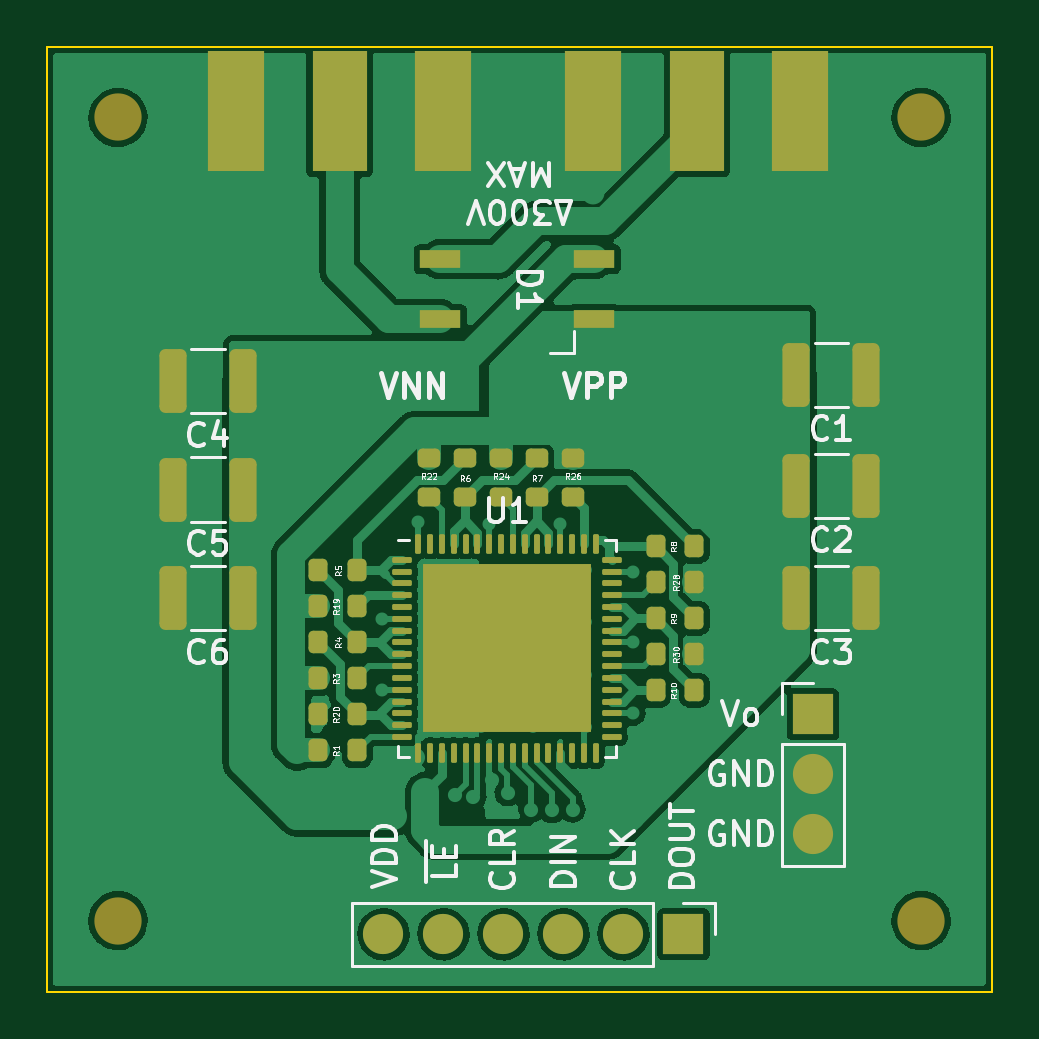
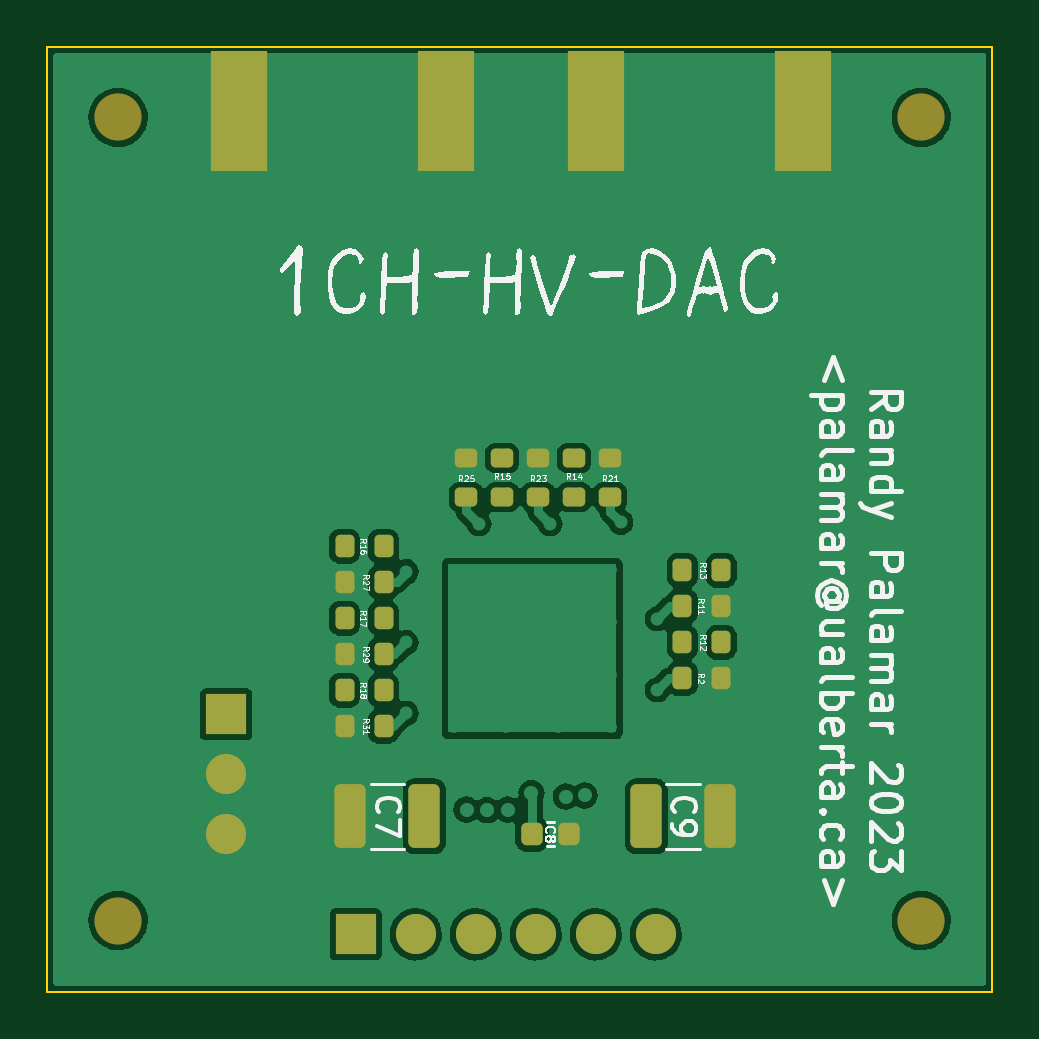
Circuit board: 11 layer files. Board 40.0 x 40.0 mm.
- bottom_copper: SPARC-B_Cu.gbr (120112 bytes)
- bottom_mask: SPARC-B_Mask.gbr (3770 bytes)
- paste: SPARC-B_Paste.gbr (3179 bytes)
- bottom_silk: SPARC-B_Silkscreen.gbr (37929 bytes)
- outline: SPARC-Edge_Cuts.gbr (676 bytes)
- top_copper: SPARC-F_Cu.gbr (106390 bytes)
- top_mask: SPARC-F_Mask.gbr (5961 bytes)
- paste: SPARC-F_Paste.gbr (5637 bytes)
- top_silk: SPARC-F_Silkscreen.gbr (30726 bytes)
- inner_copper: SPARC-In1_Cu.gbr (3215 bytes)
- inner_copper: SPARC-In2_Cu.gbr (4636 bytes)

=== bottom_copper: SPARC-B_Cu.gbr (120112 bytes, source omitted) ===
=== bottom_mask: SPARC-B_Mask.gbr ===
%TF.GenerationSoftware,KiCad,Pcbnew,(6.0.1)*%
%TF.CreationDate,2023-02-14T20:32:37-07:00*%
%TF.ProjectId,SPARC,53504152-432e-46b6-9963-61645f706362,01*%
%TF.SameCoordinates,Original*%
%TF.FileFunction,Soldermask,Bot*%
%TF.FilePolarity,Negative*%
%FSLAX46Y46*%
G04 Gerber Fmt 4.6, Leading zero omitted, Abs format (unit mm)*
G04 Created by KiCad (PCBNEW (6.0.1)) date 2023-02-14 20:32:37*
%MOMM*%
%LPD*%
G01*
G04 APERTURE LIST*
G04 Aperture macros list*
%AMRoundRect*
0 Rectangle with rounded corners*
0 $1 Rounding radius*
0 $2 $3 $4 $5 $6 $7 $8 $9 X,Y pos of 4 corners*
0 Add a 4 corners polygon primitive as box body*
4,1,4,$2,$3,$4,$5,$6,$7,$8,$9,$2,$3,0*
0 Add four circle primitives for the rounded corners*
1,1,$1+$1,$2,$3*
1,1,$1+$1,$4,$5*
1,1,$1+$1,$6,$7*
1,1,$1+$1,$8,$9*
0 Add four rect primitives between the rounded corners*
20,1,$1+$1,$2,$3,$4,$5,0*
20,1,$1+$1,$4,$5,$6,$7,0*
20,1,$1+$1,$6,$7,$8,$9,0*
20,1,$1+$1,$8,$9,$2,$3,0*%
G04 Aperture macros list end*
%ADD10R,2.420000X5.080000*%
%ADD11C,2.000000*%
%ADD12R,1.700000X1.700000*%
%ADD13O,1.700000X1.700000*%
%ADD14RoundRect,0.250000X-0.412500X-1.100000X0.412500X-1.100000X0.412500X1.100000X-0.412500X1.100000X0*%
%ADD15RoundRect,0.250000X0.412500X1.100000X-0.412500X1.100000X-0.412500X-1.100000X0.412500X-1.100000X0*%
%ADD16RoundRect,0.200000X0.200000X0.275000X-0.200000X0.275000X-0.200000X-0.275000X0.200000X-0.275000X0*%
%ADD17RoundRect,0.200000X0.275000X-0.200000X0.275000X0.200000X-0.275000X0.200000X-0.275000X-0.200000X0*%
%ADD18RoundRect,0.225000X0.225000X0.250000X-0.225000X0.250000X-0.225000X-0.250000X0.225000X-0.250000X0*%
%ADD19RoundRect,0.200000X-0.275000X0.200000X-0.275000X-0.200000X0.275000X-0.200000X0.275000X0.200000X0*%
%ADD20RoundRect,0.200000X-0.200000X-0.275000X0.200000X-0.275000X0.200000X0.275000X-0.200000X0.275000X0*%
G04 APERTURE END LIST*
D10*
%TO.C,J2*%
X106520000Y-47370000D03*
X115280000Y-47370000D03*
%TD*%
D11*
%TO.C,REF\u002A\u002A*%
X86400000Y-81628769D03*
%TD*%
%TO.C,REF\u002A\u002A*%
X120400000Y-81628769D03*
%TD*%
%TO.C,REF\u002A\u002A*%
X86400000Y-47628769D03*
%TD*%
D10*
%TO.C,J1*%
X100160000Y-47370000D03*
X91400000Y-47370000D03*
%TD*%
D12*
%TO.C,J4*%
X115824000Y-72898000D03*
D13*
X115824000Y-75438000D03*
X115824000Y-77978000D03*
%TD*%
D12*
%TO.C,J3*%
X110340000Y-82208769D03*
D13*
X107800000Y-82208769D03*
X105260000Y-82208769D03*
X102720000Y-82208769D03*
X100180000Y-82208769D03*
X97640000Y-82208769D03*
%TD*%
D11*
%TO.C,REF\u002A\u002A*%
X120400000Y-47628769D03*
%TD*%
D14*
%TO.C,C9*%
X94919000Y-77216000D03*
X98044000Y-77216000D03*
%TD*%
D15*
%TO.C,C7*%
X110562500Y-77216000D03*
X107437500Y-77216000D03*
%TD*%
D16*
%TO.C,R31*%
X110807000Y-73406000D03*
X109157000Y-73406000D03*
%TD*%
D17*
%TO.C,R14*%
X101092000Y-63694000D03*
X101092000Y-62044000D03*
%TD*%
D16*
%TO.C,R13*%
X96520000Y-66802000D03*
X94870000Y-66802000D03*
%TD*%
D18*
%TO.C,C8*%
X102883000Y-77978000D03*
X101333000Y-77978000D03*
%TD*%
D19*
%TO.C,R23*%
X102616000Y-62044000D03*
X102616000Y-63694000D03*
%TD*%
D16*
%TO.C,R29*%
X110807000Y-70358000D03*
X109157000Y-70358000D03*
%TD*%
D19*
%TO.C,R21*%
X99568000Y-62044000D03*
X99568000Y-63694000D03*
%TD*%
D20*
%TO.C,R2*%
X94870000Y-71374000D03*
X96520000Y-71374000D03*
%TD*%
%TO.C,R11*%
X94870000Y-68326000D03*
X96520000Y-68326000D03*
%TD*%
%TO.C,R16*%
X109157000Y-65786000D03*
X110807000Y-65786000D03*
%TD*%
D19*
%TO.C,R25*%
X105664000Y-62044000D03*
X105664000Y-63694000D03*
%TD*%
D20*
%TO.C,R17*%
X109157000Y-68834000D03*
X110807000Y-68834000D03*
%TD*%
D17*
%TO.C,R15*%
X104140000Y-63694000D03*
X104140000Y-62044000D03*
%TD*%
D16*
%TO.C,R12*%
X96520000Y-69850000D03*
X94870000Y-69850000D03*
%TD*%
%TO.C,R27*%
X110807000Y-67310000D03*
X109157000Y-67310000D03*
%TD*%
D20*
%TO.C,R18*%
X109157000Y-71882000D03*
X110807000Y-71882000D03*
%TD*%
M02*

=== paste: SPARC-B_Paste.gbr (3179 bytes, source withheld) ===
=== bottom_silk: SPARC-B_Silkscreen.gbr (37929 bytes, source omitted) ===
=== outline: SPARC-Edge_Cuts.gbr ===
%TF.GenerationSoftware,KiCad,Pcbnew,(6.0.1)*%
%TF.CreationDate,2023-02-14T20:32:37-07:00*%
%TF.ProjectId,SPARC,53504152-432e-46b6-9963-61645f706362,01*%
%TF.SameCoordinates,Original*%
%TF.FileFunction,Profile,NP*%
%FSLAX46Y46*%
G04 Gerber Fmt 4.6, Leading zero omitted, Abs format (unit mm)*
G04 Created by KiCad (PCBNEW (6.0.1)) date 2023-02-14 20:32:37*
%MOMM*%
%LPD*%
G01*
G04 APERTURE LIST*
%TA.AperFunction,Profile*%
%ADD10C,0.100000*%
%TD*%
G04 APERTURE END LIST*
D10*
X83400000Y-44628769D02*
X123400000Y-44628769D01*
X123400000Y-44628769D02*
X123400000Y-84628769D01*
X123400000Y-84628769D02*
X83400000Y-84628769D01*
X83400000Y-84628769D02*
X83400000Y-44628769D01*
M02*

=== top_copper: SPARC-F_Cu.gbr (106390 bytes, source omitted) ===
=== top_mask: SPARC-F_Mask.gbr (5961 bytes, source omitted) ===
=== paste: SPARC-F_Paste.gbr (5637 bytes, source omitted) ===
=== top_silk: SPARC-F_Silkscreen.gbr (30726 bytes, source omitted) ===
=== inner_copper: SPARC-In1_Cu.gbr ===
%TF.GenerationSoftware,KiCad,Pcbnew,(6.0.1)*%
%TF.CreationDate,2023-02-14T20:32:36-07:00*%
%TF.ProjectId,SPARC,53504152-432e-46b6-9963-61645f706362,01*%
%TF.SameCoordinates,Original*%
%TF.FileFunction,Copper,L2,Inr*%
%TF.FilePolarity,Positive*%
%FSLAX46Y46*%
G04 Gerber Fmt 4.6, Leading zero omitted, Abs format (unit mm)*
G04 Created by KiCad (PCBNEW (6.0.1)) date 2023-02-14 20:32:36*
%MOMM*%
%LPD*%
G01*
G04 APERTURE LIST*
%TA.AperFunction,ComponentPad*%
%ADD10C,0.970000*%
%TD*%
%TA.AperFunction,ComponentPad*%
%ADD11C,0.500000*%
%TD*%
%TA.AperFunction,ComponentPad*%
%ADD12R,1.700000X1.700000*%
%TD*%
%TA.AperFunction,ComponentPad*%
%ADD13O,1.700000X1.700000*%
%TD*%
%TA.AperFunction,ViaPad*%
%ADD14C,0.550000*%
%TD*%
%TA.AperFunction,ViaPad*%
%ADD15C,0.600000*%
%TD*%
%TA.AperFunction,ViaPad*%
%ADD16C,0.800000*%
%TD*%
G04 APERTURE END LIST*
D10*
%TO.N,GND*%
%TO.C,J2*%
X106520000Y-50810000D03*
X115280000Y-50810000D03*
%TD*%
%TO.N,GND*%
%TO.C,J1*%
X91400000Y-50810000D03*
X100160000Y-50810000D03*
%TD*%
D11*
%TO.N,/VNN*%
%TO.C,U1*%
X106195000Y-68995667D03*
X106195000Y-73429000D03*
X99545000Y-71212333D03*
X101761667Y-71212333D03*
X103978333Y-68995667D03*
X103978333Y-73429000D03*
X101761667Y-73429000D03*
X106195000Y-71212333D03*
X101761667Y-66779000D03*
X103978333Y-66779000D03*
X99545000Y-73429000D03*
X103978333Y-71212333D03*
X106195000Y-66779000D03*
X99545000Y-66779000D03*
X101761667Y-68995667D03*
X99545000Y-68995667D03*
%TD*%
D12*
%TO.N,/VB7*%
%TO.C,J4*%
X115824000Y-72898000D03*
D13*
%TO.N,GND*%
X115824000Y-75438000D03*
X115824000Y-77978000D03*
%TD*%
D12*
%TO.N,/DOUT*%
%TO.C,J3*%
X110340000Y-82208769D03*
D13*
%TO.N,/CLK*%
X107800000Y-82208769D03*
%TO.N,/DIN*%
X105260000Y-82208769D03*
%TO.N,/CLR*%
X102720000Y-82208769D03*
%TO.N,/~{LE}*%
X100180000Y-82208769D03*
%TO.N,/VDD*%
X97640000Y-82208769D03*
%TD*%
D14*
%TO.N,/VB7*%
X109157000Y-71882000D03*
%TO.N,Net-(R2-Pad2)*%
X97572000Y-71854000D03*
%TO.N,/VB0*%
X94870000Y-69850000D03*
D15*
%TO.N,GND*%
X86794000Y-67950769D03*
X119560000Y-67950769D03*
X86794000Y-63378769D03*
X119560000Y-58552769D03*
X102250000Y-75678769D03*
X119560000Y-63124769D03*
X86794000Y-58806769D03*
D14*
X94875000Y-72900000D03*
%TO.N,/VB1*%
X94870000Y-66802000D03*
X96520000Y-69850000D03*
%TO.N,/VB2*%
X101092000Y-62044000D03*
X96520000Y-66802000D03*
%TO.N,/VB3*%
X104140000Y-62044000D03*
X101092000Y-63694000D03*
%TO.N,/VB4*%
X104140000Y-63694000D03*
X110807000Y-65786000D03*
%TO.N,/VB5*%
X110807000Y-68834000D03*
X109157000Y-65786000D03*
%TO.N,/VB6*%
X110807000Y-71882000D03*
X109157000Y-68834000D03*
%TO.N,Net-(R23-Pad2)*%
X102120000Y-64830000D03*
%TO.N,Net-(R25-Pad2)*%
X105120000Y-64830000D03*
%TO.N,Net-(R27-Pad2)*%
X108200000Y-66854000D03*
%TO.N,Net-(R29-Pad2)*%
X108200000Y-69854000D03*
%TO.N,Net-(R31-Pad2)*%
X108200000Y-72854000D03*
D16*
%TO.N,/VPP*%
X107400000Y-77200000D03*
%TO.N,/VNN*%
X98044000Y-77216000D03*
D15*
%TO.N,/VDD*%
X102900000Y-76228769D03*
%TO.N,/CLR*%
X100650000Y-76328769D03*
%TO.N,/DIN*%
X103900000Y-76928769D03*
%TO.N,/CLK*%
X104775000Y-76948769D03*
%TO.N,/DOUT*%
X105650000Y-76928769D03*
D14*
%TO.N,Net-(R11-Pad2)*%
X97572000Y-68854000D03*
%TO.N,Net-(R21-Pad2)*%
X99120000Y-64770000D03*
D15*
%TO.N,/~{LE}*%
X101450000Y-76378769D03*
%TD*%
M02*

=== inner_copper: SPARC-In2_Cu.gbr ===
%TF.GenerationSoftware,KiCad,Pcbnew,(6.0.1)*%
%TF.CreationDate,2023-02-14T20:32:36-07:00*%
%TF.ProjectId,SPARC,53504152-432e-46b6-9963-61645f706362,01*%
%TF.SameCoordinates,Original*%
%TF.FileFunction,Copper,L3,Inr*%
%TF.FilePolarity,Positive*%
%FSLAX46Y46*%
G04 Gerber Fmt 4.6, Leading zero omitted, Abs format (unit mm)*
G04 Created by KiCad (PCBNEW (6.0.1)) date 2023-02-14 20:32:36*
%MOMM*%
%LPD*%
G01*
G04 APERTURE LIST*
%TA.AperFunction,ComponentPad*%
%ADD10C,0.970000*%
%TD*%
%TA.AperFunction,ComponentPad*%
%ADD11C,0.500000*%
%TD*%
%TA.AperFunction,ComponentPad*%
%ADD12R,1.700000X1.700000*%
%TD*%
%TA.AperFunction,ComponentPad*%
%ADD13O,1.700000X1.700000*%
%TD*%
%TA.AperFunction,ViaPad*%
%ADD14C,0.550000*%
%TD*%
%TA.AperFunction,ViaPad*%
%ADD15C,0.600000*%
%TD*%
%TA.AperFunction,ViaPad*%
%ADD16C,0.800000*%
%TD*%
%TA.AperFunction,Conductor*%
%ADD17C,1.000000*%
%TD*%
%TA.AperFunction,Conductor*%
%ADD18C,0.800000*%
%TD*%
%TA.AperFunction,Conductor*%
%ADD19C,0.400000*%
%TD*%
G04 APERTURE END LIST*
D10*
%TO.N,GND*%
%TO.C,J2*%
X106520000Y-50810000D03*
X115280000Y-50810000D03*
%TD*%
%TO.N,GND*%
%TO.C,J1*%
X91400000Y-50810000D03*
X100160000Y-50810000D03*
%TD*%
D11*
%TO.N,/VNN*%
%TO.C,U1*%
X106195000Y-68995667D03*
X106195000Y-73429000D03*
X99545000Y-71212333D03*
X101761667Y-71212333D03*
X103978333Y-68995667D03*
X103978333Y-73429000D03*
X101761667Y-73429000D03*
X106195000Y-71212333D03*
X101761667Y-66779000D03*
X103978333Y-66779000D03*
X99545000Y-73429000D03*
X103978333Y-71212333D03*
X106195000Y-66779000D03*
X99545000Y-66779000D03*
X101761667Y-68995667D03*
X99545000Y-68995667D03*
%TD*%
D12*
%TO.N,/VB7*%
%TO.C,J4*%
X115824000Y-72898000D03*
D13*
%TO.N,GND*%
X115824000Y-75438000D03*
X115824000Y-77978000D03*
%TD*%
D12*
%TO.N,/DOUT*%
%TO.C,J3*%
X110340000Y-82208769D03*
D13*
%TO.N,/CLK*%
X107800000Y-82208769D03*
%TO.N,/DIN*%
X105260000Y-82208769D03*
%TO.N,/CLR*%
X102720000Y-82208769D03*
%TO.N,/~{LE}*%
X100180000Y-82208769D03*
%TO.N,/VDD*%
X97640000Y-82208769D03*
%TD*%
D14*
%TO.N,/VB7*%
X109157000Y-71882000D03*
%TO.N,Net-(R2-Pad2)*%
X97572000Y-71854000D03*
%TO.N,/VB0*%
X94870000Y-69850000D03*
D15*
%TO.N,GND*%
X86794000Y-67950769D03*
X119560000Y-67950769D03*
X86794000Y-63378769D03*
X119560000Y-58552769D03*
X102250000Y-75678769D03*
X119560000Y-63124769D03*
X86794000Y-58806769D03*
D14*
X94875000Y-72900000D03*
%TO.N,/VB1*%
X94870000Y-66802000D03*
X96520000Y-69850000D03*
%TO.N,/VB2*%
X101092000Y-62044000D03*
X96520000Y-66802000D03*
%TO.N,/VB3*%
X104140000Y-62044000D03*
X101092000Y-63694000D03*
%TO.N,/VB4*%
X104140000Y-63694000D03*
X110807000Y-65786000D03*
%TO.N,/VB5*%
X110807000Y-68834000D03*
X109157000Y-65786000D03*
%TO.N,/VB6*%
X110807000Y-71882000D03*
X109157000Y-68834000D03*
%TO.N,Net-(R23-Pad2)*%
X102120000Y-64830000D03*
%TO.N,Net-(R25-Pad2)*%
X105120000Y-64830000D03*
%TO.N,Net-(R27-Pad2)*%
X108200000Y-66854000D03*
%TO.N,Net-(R29-Pad2)*%
X108200000Y-69854000D03*
%TO.N,Net-(R31-Pad2)*%
X108200000Y-72854000D03*
D16*
%TO.N,/VPP*%
X107400000Y-77200000D03*
%TO.N,/VNN*%
X98044000Y-77216000D03*
D15*
%TO.N,/VDD*%
X102900000Y-76228769D03*
%TO.N,/CLR*%
X100650000Y-76328769D03*
%TO.N,/DIN*%
X103900000Y-76928769D03*
%TO.N,/CLK*%
X104775000Y-76948769D03*
%TO.N,/DOUT*%
X105650000Y-76928769D03*
D14*
%TO.N,Net-(R11-Pad2)*%
X97572000Y-68854000D03*
%TO.N,Net-(R21-Pad2)*%
X99120000Y-64770000D03*
D15*
%TO.N,/~{LE}*%
X101450000Y-76378769D03*
%TD*%
D17*
%TO.N,/VB7*%
X110173000Y-72898000D02*
X109157000Y-71882000D01*
X110173000Y-72898000D02*
X115824000Y-72898000D01*
%TO.N,/VDD*%
X103632000Y-75184000D02*
X103632000Y-75496769D01*
X102870000Y-74422000D02*
X103632000Y-75184000D01*
X97640000Y-82208769D02*
X96790000Y-81358769D01*
X96790000Y-76692000D02*
X99060000Y-74422000D01*
X99060000Y-74422000D02*
X102870000Y-74422000D01*
D18*
X103632000Y-75496769D02*
X102900000Y-76228769D01*
D17*
X96790000Y-81358769D02*
X96790000Y-76692000D01*
D19*
%TO.N,/CLR*%
X102720000Y-82208769D02*
X100650000Y-80138769D01*
X100650000Y-80138769D02*
X100650000Y-76328769D01*
%TO.N,/DIN*%
X105260000Y-82208769D02*
X103900000Y-80848769D01*
X103900000Y-80848769D02*
X103900000Y-76928769D01*
%TO.N,/CLK*%
X104775000Y-79183769D02*
X104775000Y-76948769D01*
X107800000Y-82208769D02*
X104775000Y-79183769D01*
%TO.N,/DOUT*%
X109942000Y-82208769D02*
X105650000Y-77916769D01*
X105650000Y-77916769D02*
X105650000Y-76928769D01*
%TO.N,/~{LE}*%
X100360050Y-75628769D02*
X100939950Y-75628769D01*
X100180000Y-82208769D02*
X99330000Y-81358769D01*
X99330000Y-81358769D02*
X99330000Y-76658819D01*
X100939950Y-75628769D02*
X101450000Y-76138819D01*
X101450000Y-76138819D02*
X101450000Y-76378769D01*
X99330000Y-76658819D02*
X100360050Y-75628769D01*
%TD*%
M02*
